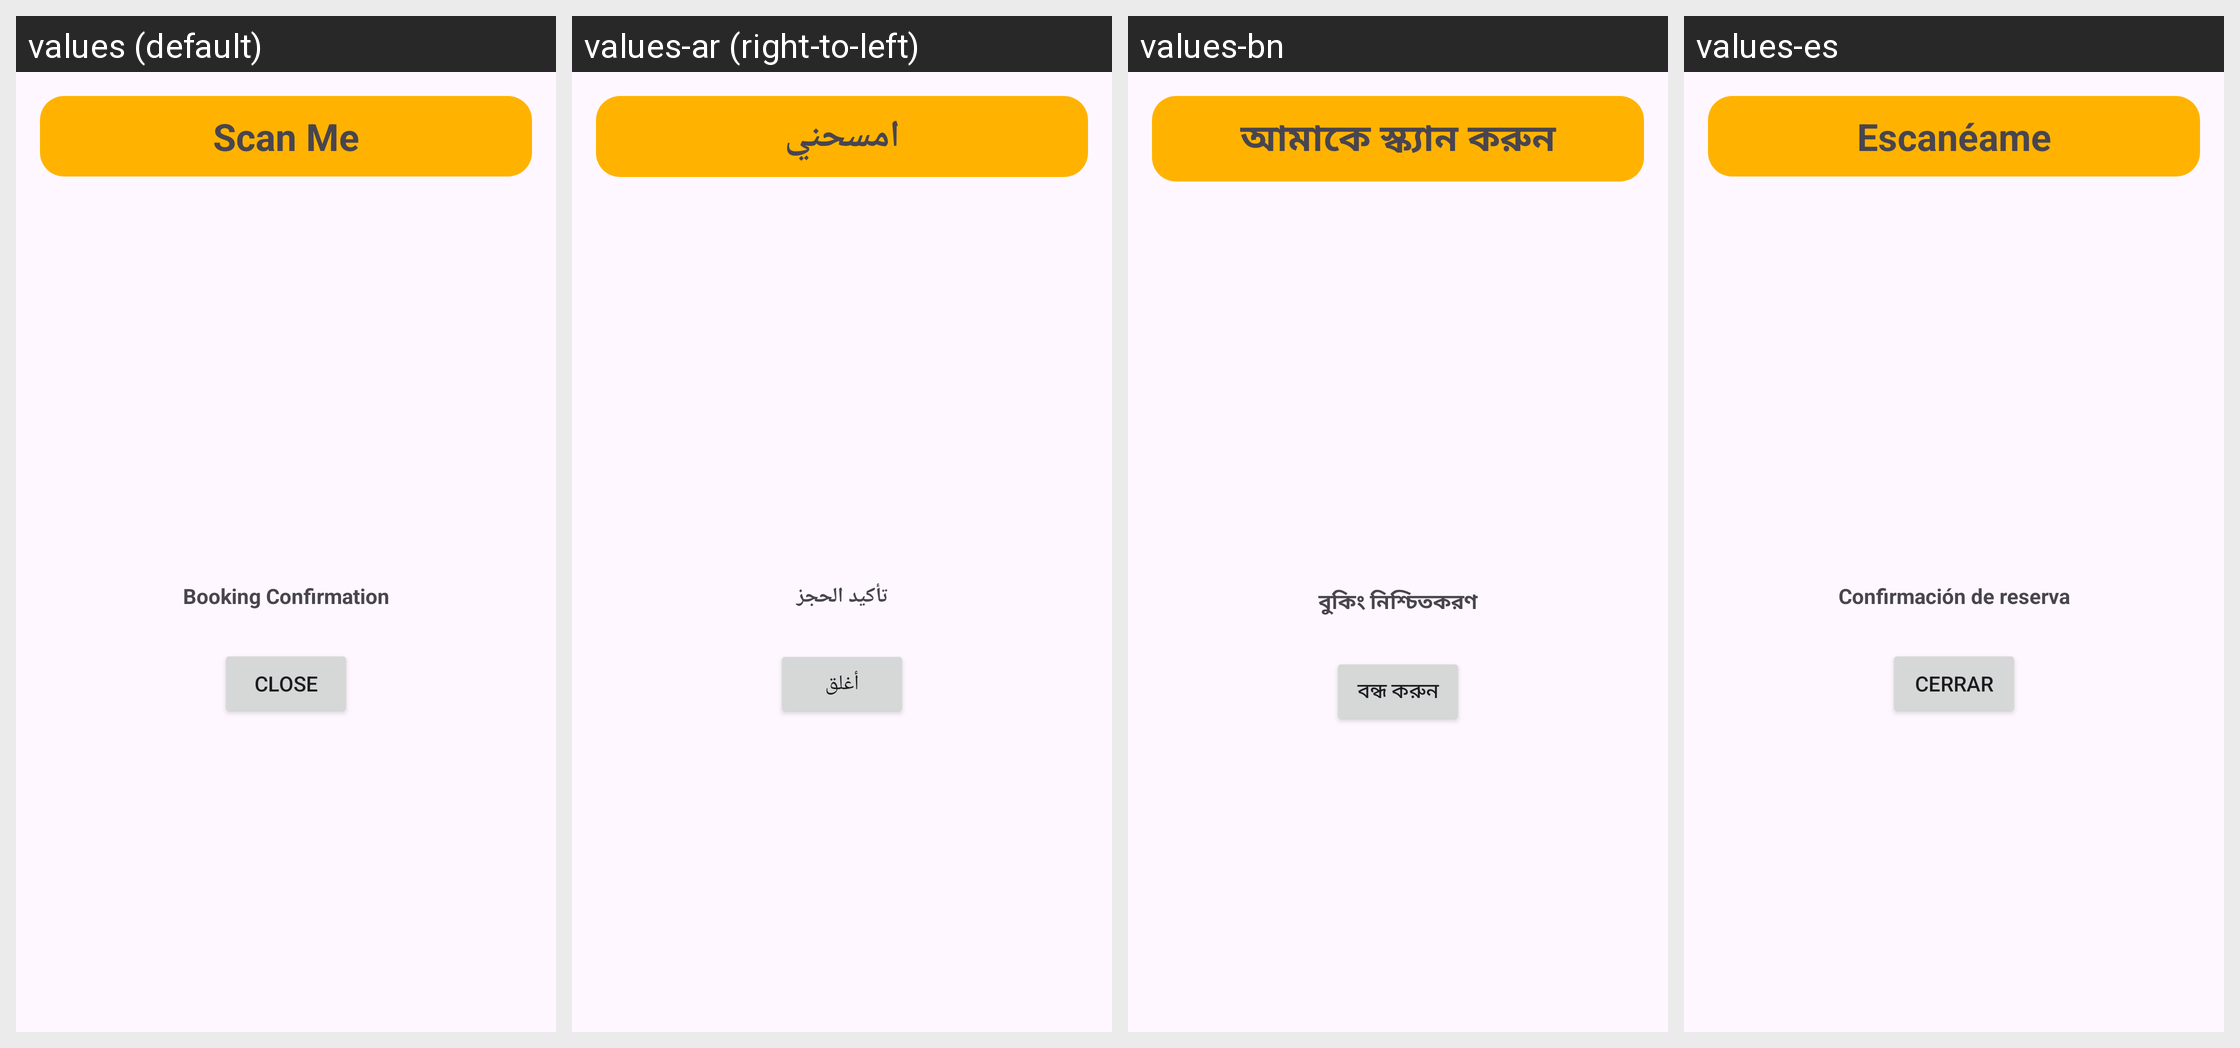

Locale-by-locale string values for the Android screen shown in this grid:
Android screen res/layout/qr_code_dialog.xml rendered under 4 locales, left to right: values (default), values-ar (right-to-left), values-bn, values-es. Device: Nexus 5 (rendered at 1080×1920; each locale shown at half size, 540×960, under a caption strip naming it); theme Theme.Tripify.
Other locales in the repository, not shown: values-fr, values-hi, values-ru, values-zh.
Strings drawn on this screen, with the default value and each locale's value (text and hints the layout hard-codes, and strings that could not be matched under every locale, appear in the picture but are not listed):

scan_me
  values: Scan Me
  values-ar: امسحني
  values-bn: আমাকে স্ক্যান করুন
  values-es: Escanéame

booking_confirmation
  values: Booking Confirmation
  values-ar: تأكيد الحجز
  values-bn: বুকিং নিশ্চিতকরণ
  values-es: Confirmación de reserva

close
  values: Close
  values-ar: أغلق
  values-bn: বন্ধ করুন
  values-es: Cerrar
